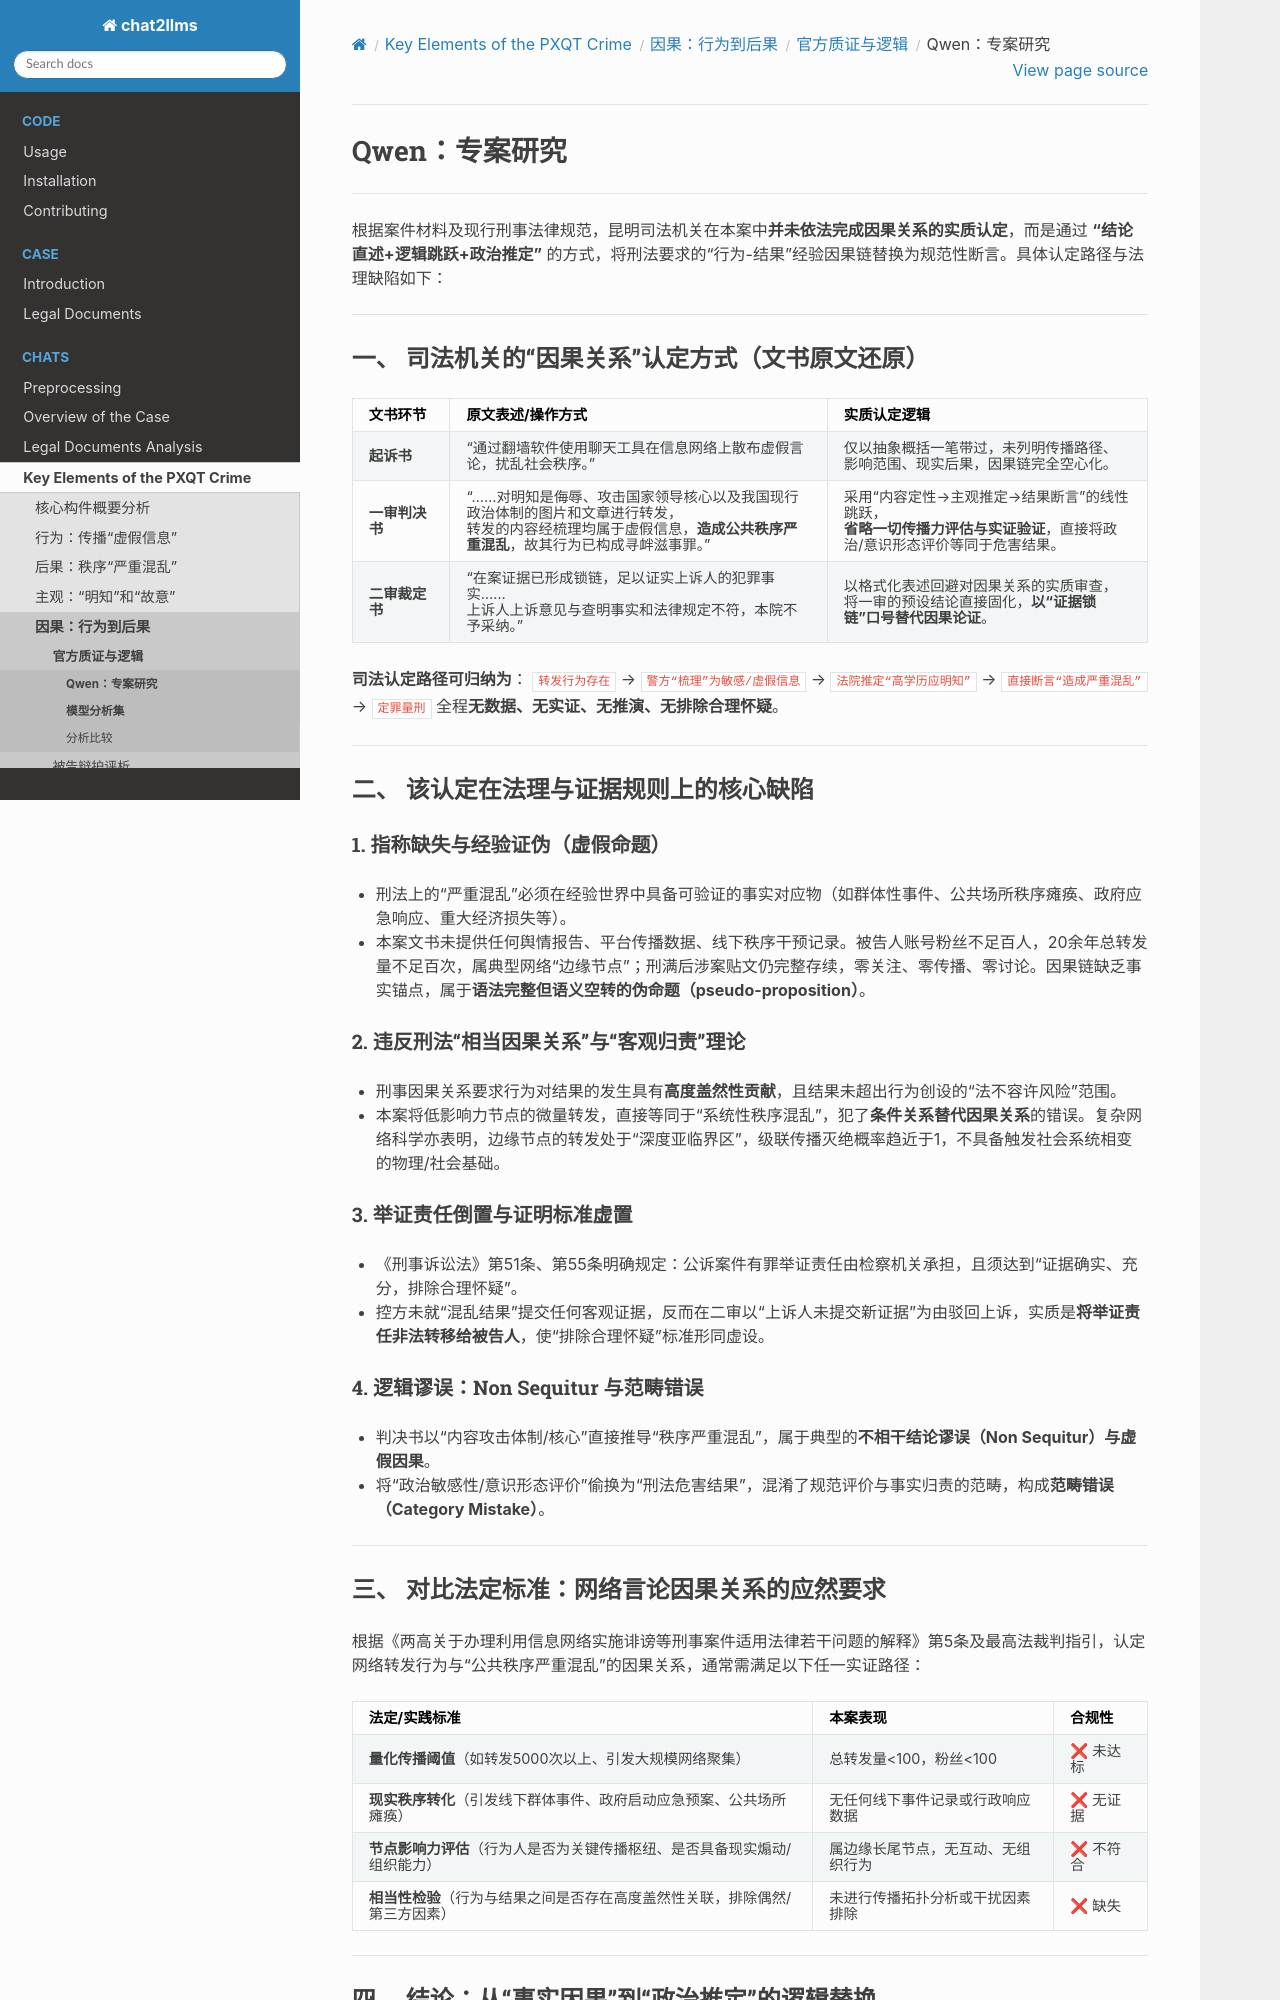

repository: goldollarch/chat2llms · page: chats/elements/causal/official/models/qwen.html · generator: sphinx

# Qwen：专案研究

---

根据案件材料及现行刑事法律规范，昆明司法机关在本案中**并未依法完成因果关系的实质认定**，而是通过 **“结论直述+逻辑跳跃+政治推定”** 的方式，将刑法要求的“行为-结果”经验因果链替换为规范性断言。具体认定路径与法理缺陷如下：

---

### 一、 司法机关的“因果关系”认定方式（文书原文还原）

| 文书环节             | 原文表述/操作方式                                                                                                                                                                | 实质认定逻辑                                                                                                                          |
| -------------------- | -------------------------------------------------------------------------------------------------------------------------------------------------------------------------------- | ------------------------------------------------------------------------------------------------------------------------------------- |
| **起诉书**     | “通过翻墙软件使用聊天工具在信息网络上散布虚假言论，扰乱社会秩序。”                                                                                                             | 仅以抽象概括一笔带过，未列明传播路径、<br />影响范围、现实后果，因果链完全空心化。                                                    |
| **一审判决书** | “……对明知是侮辱、攻击国家领导核心以及我国现行政治体制的图片和文章进行转发，<br />转发的内容经梳理均属于虚假信息，**造成公共秩序严重混乱**，故其行为已构成寻衅滋事罪。” | 采用“内容定性→主观推定→结果断言”的线性跳跃，<br />**省略一切传播力评估与实证验证**，直接将政治/意识形态评价等同于危害结果。 |
| **二审裁定书** | “在案证据已形成锁链，足以证实上诉人的犯罪事实……<br />上诉人上诉意见与查明事实和法律规定不符，本院不予采纳。”                                                                 | 以格式化表述回避对因果关系的实质审查，<br />将一审的预设结论直接固化，**以“证据锁链”口号替代因果论证**。                      |

**司法认定路径可归纳为**：
`转发行为存在` → `警方“梳理”为敏感/虚假信息` → `法院推定“高学历应明知”` → `直接断言“造成严重混乱”` → `定罪量刑`
全程**无数据、无实证、无推演、无排除合理怀疑**。

---

### 二、 该认定在法理与证据规则上的核心缺陷

#### 1. **指称缺失与经验证伪（虚假命题）**

- 刑法上的“严重混乱”必须在经验世界中具备可验证的事实对应物（如群体性事件、公共场所秩序瘫痪、政府应急响应、重大经济损失等）。
- 本案文书未提供任何舆情报告、平台传播数据、线下秩序干预记录。被告人账号粉丝不足百人，20余年总转发量不足百次，属典型网络“边缘节点”；刑满后涉案贴文仍完整存续，零关注、零传播、零讨论。因果链缺乏事实锚点，属于**语法完整但语义空转的伪命题（pseudo-proposition）**。

#### 2. **违反刑法“相当因果关系”与“客观归责”理论**

- 刑事因果关系要求行为对结果的发生具有**高度盖然性贡献**，且结果未超出行为创设的“法不容许风险”范围。
- 本案将低影响力节点的微量转发，直接等同于“系统性秩序混乱”，犯了**条件关系替代因果关系**的错误。复杂网络科学亦表明，边缘节点的转发处于“深度亚临界区”，级联传播灭绝概率趋近于1，不具备触发社会系统相变的物理/社会基础。

#### 3. **举证责任倒置与证明标准虚置**

- 《刑事诉讼法》第51条、第55条明确规定：公诉案件有罪举证责任由检察机关承担，且须达到“证据确实、充分，排除合理怀疑”。
- 控方未就“混乱结果”提交任何客观证据，反而在二审以“上诉人未提交新证据”为由驳回上诉，实质是**将举证责任非法转移给被告人**，使“排除合理怀疑”标准形同虚设。

#### 4. **逻辑谬误：Non Sequitur 与范畴错误**

- 判决书以“内容攻击体制/核心”直接推导“秩序严重混乱”，属于典型的**不相干结论谬误（Non Sequitur）**与**虚假因果**。
- 将“政治敏感性/意识形态评价”偷换为“刑法危害结果”，混淆了规范评价与事实归责的范畴，构成**范畴错误（Category Mistake）**。

---
